Run: headless pygame with SDL's dummy video driver; simulated clock (each Clock.tick advances the game by its frame time, no real sleeping); random seed 0; keys injected as events and as key.get_pressed() state; mouse plan: one left click at the window centre at the start of phase 2, then a move to the lower-right quarter at the start of phase 3.
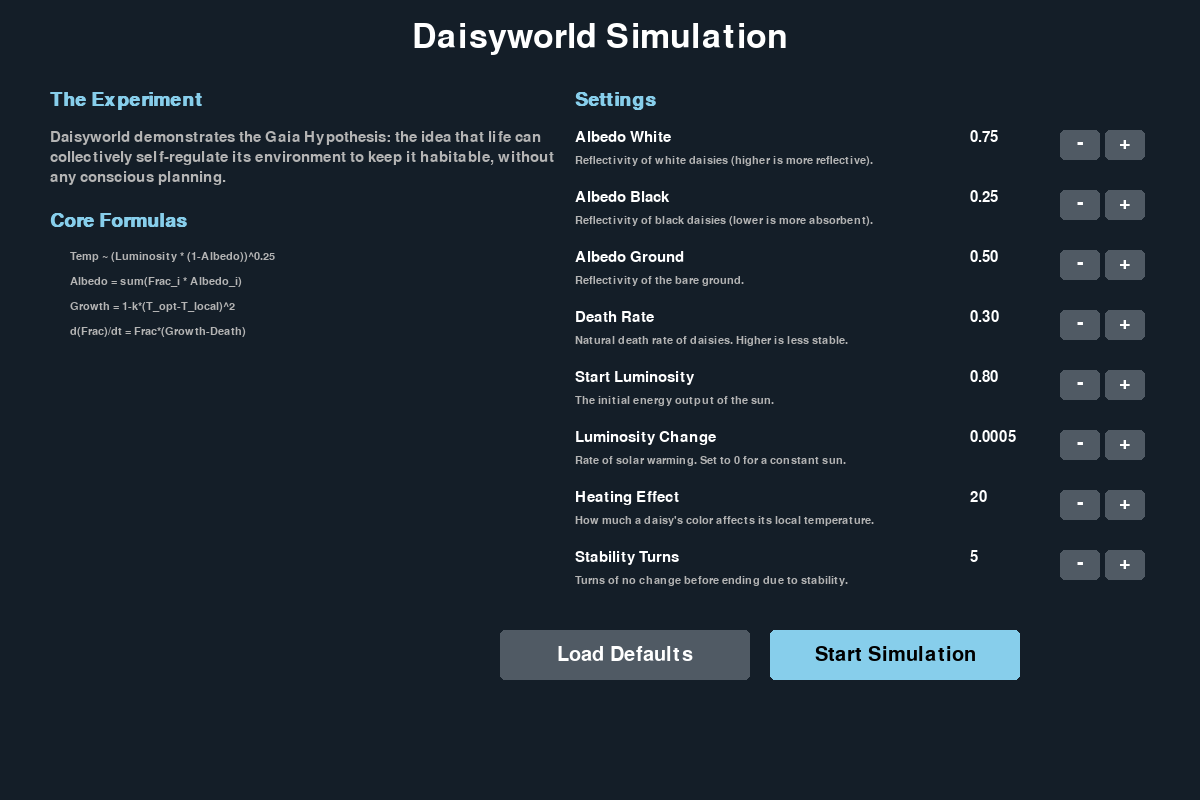
Frame 1 of 4 · flips 1–60 · no input
Frame 2 of 4 · flips 61–180 · clicked the window centre · tapped SPACE, RETURN · held RIGHT (→), D · screen unchanged from frame 1, image omitted
Frame 3 of 4 · flips 181–300 · moved the mouse to the lower-right quarter · held DOWN (↓), S · screen unchanged from frame 2, image omitted
Frame 4 of 4 · flips 301–420 · held LEFT (←), A, UP (↑), W · screen unchanged from frame 3, image omitted

The pygame program that drew these frames:

import pygame
import random
import math
import copy

# --- Pygame Setup ---
pygame.init()
pygame.font.init()

# Screen dimensions
WIDTH, HEIGHT = 1200, 800
screen = pygame.display.set_mode((WIDTH, HEIGHT))
pygame.display.set_caption("Daisyworld Simulation")

# Colors
COLOR_BLACK = (0, 0, 0)
COLOR_WHITE = (255, 255, 255)
COLOR_GREY = (180, 180, 180)
COLOR_SKY_BLUE = (135, 206, 235)
COLOR_PANEL_BG = (20, 30, 40)
COLOR_DAISY_BLACK_PIXEL = (50, 50, 50)
COLOR_DAISY_WHITE_PIXEL = (240, 240, 240)
COLOR_GROUND = (150, 120, 90)
COLOR_TEXT_HIGHLIGHT = (255, 215, 0)
COLOR_BUTTON_BG = (80, 90, 100)
COLOR_BUTTON_TEXT = (255, 255, 255)

# --- Graph & Label Colors for visibility ---
COLOR_GRAPH_TEMP = (255, 80, 80) # Bright Red
COLOR_GRAPH_WHITE = (240, 240, 240) # Bright White
COLOR_GRAPH_BLACK = (160, 160, 160) # Medium Grey

# Fonts
FONT_TITLE = pygame.font.SysFont('sans', 30)
FONT_LARGE_TITLE = pygame.font.SysFont('sans', 50)
FONT_LABEL = pygame.font.SysFont('sans', 18)
FONT_VALUE = pygame.font.SysFont('monospace', 20)
FONT_FORMULA = pygame.font.SysFont('monospace', 16)
FONT_SETTINGS_TEXT = pygame.font.SysFont('sans', 22)
FONT_SETTINGS_HEADER = pygame.font.SysFont('sans', 28, bold=True)
FONT_SETTINGS_DESC = pygame.font.SysFont('sans', 16)


# --- Default Settings ---
DEFAULT_SETTINGS = {
    'albedo_white':      {'value': 0.75, 'min': 0.5, 'max': 1.0, 'step': 0.05, 'format': '{:.2f}', 'desc': "Reflectivity of white daisies (higher is more reflective)."},
    'albedo_black':      {'value': 0.25, 'min': 0.0, 'max': 0.5, 'step': 0.05, 'format': '{:.2f}', 'desc': "Reflectivity of black daisies (lower is more absorbent)."},
    'albedo_ground':     {'value': 0.50, 'min': 0.0, 'max': 1.0, 'step': 0.05, 'format': '{:.2f}', 'desc': "Reflectivity of the bare ground."},
    'death_rate':        {'value': 0.30, 'min': 0.1, 'max': 1.0, 'step': 0.05, 'format': '{:.2f}', 'desc': "Natural death rate of daisies. Higher is less stable."},
    'start_luminosity':  {'value': 0.80, 'min': 0.4, 'max': 1.4, 'step': 0.05, 'format': '{:.2f}', 'desc': "The initial energy output of the sun."},
    'luminosity_change': {'value': 0.0005, 'min': 0.0, 'max': 0.002, 'step': 0.0001, 'format': '{:.4f}', 'desc': "Rate of solar warming. Set to 0 for a constant sun."},
    'heating_effect':    {'value': 20,   'min': 0,   'max': 50,  'step': 2,    'format': '{:d}', 'desc': "How much a daisy's color affects its local temperature."},
    'stability_turns':   {'value': 5,  'min': 5,  'max': 500,'step': 5,   'format': '{:d}', 'desc': "Turns of no change before ending due to stability."},
}
# Make a deep copy for the current settings that can be changed
current_settings = copy.deepcopy(DEFAULT_SETTINGS)


# --- Daisyworld Model Parameters ---
class Daisyworld:
    def __init__(self):
        self.history = {}
        self.time = 0
        self.reset(current_settings) # Initialize with current settings

    def reset(self, settings):
        """Resets the simulation with the given settings."""
        self.albedo_white = settings['albedo_white']['value']
        self.albedo_black = settings['albedo_black']['value']
        self.albedo_ground = settings['albedo_ground']['value']
        self.death_rate = settings['death_rate']['value']
        self.solar_luminosity = settings['start_luminosity']['value']
        self.luminosity_change_rate = settings['luminosity_change']['value']
        self.heating_effect_factor = settings['heating_effect']['value']
        self.stability_check_turns = settings['stability_turns']['value']
        
        self.frac_white = 0.01
        self.frac_black = 0.01
        self.frac_ground = 1 - (self.frac_white + self.frac_black)
        
        self.max_luminosity = 1.8
        self.stefan_boltzmann = 5.67e-8
        self.planetary_temp = 0
        self.opt_temp = 22.5
        self.min_temp = 5.0
        self.max_temp = 40.0
        self.time_step = 0.1
        self.time = 0
        self.history = {'time': [], 'temp': [], 'white': [], 'black': []}
        self.end_reason = None # 'extinct', 'stable'
        self.white_pop_history = []
        self.black_pop_history = []

    def get_planetary_albedo(self):
        return (self.frac_white * self.albedo_white + self.frac_black * self.albedo_black + self.frac_ground * self.albedo_ground)

    def get_planetary_temp(self, albedo):
        solar_flux = 917
        absorbed_flux = self.solar_luminosity * solar_flux * (1 - albedo)
        temp_kelvin = (absorbed_flux / self.stefan_boltzmann) ** 0.25
        return temp_kelvin - 273.15

    def get_local_temp(self, planetary_temp, planetary_albedo, daisy_albedo):
        return planetary_temp + self.heating_effect_factor * (planetary_albedo - daisy_albedo)

    def get_growth_rate(self, temp):
        if self.min_temp < temp < self.max_temp:
            return 1.0 - 0.003265 * ((self.opt_temp - temp) ** 2)
        return 0

    def step(self):
        if self.solar_luminosity < self.max_luminosity:
            self.solar_luminosity += self.luminosity_change_rate
        planetary_albedo = self.get_planetary_albedo()
        self.planetary_temp = self.get_planetary_temp(planetary_albedo)
        temp_white = self.get_local_temp(self.planetary_temp, planetary_albedo, self.albedo_white)
        temp_black = self.get_local_temp(self.planetary_temp, planetary_albedo, self.albedo_black)
        beta_white = self.get_growth_rate(temp_white)
        beta_black = self.get_growth_rate(temp_black)
        change_white = self.frac_white * (self.frac_ground * beta_white - self.death_rate)
        change_black = self.frac_black * (self.frac_ground * beta_black - self.death_rate)
        self.frac_white = max(0.0001, min(1, self.frac_white + change_white * self.time_step))
        self.frac_black = max(0.0001, min(1, self.frac_black + change_black * self.time_step))
        self.frac_ground = max(0, 1 - (self.frac_white + self.frac_black))
        if self.frac_ground == 0:
            total_daisies = self.frac_white + self.frac_black
            if total_daisies > 1:
                self.frac_white /= total_daisies
                self.frac_black /= total_daisies
        self.time += 1
        self.history['time'].append(self.time)
        self.history['temp'].append(self.planetary_temp)
        self.history['white'].append(self.frac_white * 100)
        self.history['black'].append(self.frac_black * 100)
        
        # --- End Condition Checks ---
        if self.time > 500 and (self.frac_white + self.frac_black) < 0.01:
            self.end_reason = 'extinct'
        
        # Update stability history
        self.white_pop_history.append(self.frac_white)
        self.black_pop_history.append(self.frac_black)
        if len(self.white_pop_history) > self.stability_check_turns:
            self.white_pop_history.pop(0)
            self.black_pop_history.pop(0)

        # Check for stability if the history buffer is full
        if len(self.white_pop_history) == self.stability_check_turns:
            white_delta = max(self.white_pop_history) - min(self.white_pop_history)
            black_delta = max(self.black_pop_history) - min(self.black_pop_history)
            stability_threshold = 0.0001
            if white_delta < stability_threshold and black_delta < stability_threshold:
                if (self.frac_white + self.frac_black) > 0.01: # Ensure it's not stable because everything is dead
                     self.end_reason = 'stable'

# --- UI & Drawing Functions ---

def render_text_wrapped(surface, text, font, color, rect, line_spacing=1.2):
    lines = []
    words = text.split(' ')
    current_line = ""
    for word in words:
        test_line = f"{current_line}{word} "
        if font.size(test_line)[0] < rect.width:
            current_line = test_line
        else:
            lines.append(current_line)
            current_line = f"{word} "
    lines.append(current_line)
    y = rect.top
    for line in lines:
        text_surface = font.render(line, True, color)
        surface.blit(text_surface, (rect.left, y))
        y += font.get_linesize() * line_spacing
    return y

def draw_settings_screen(settings):
    screen.fill(COLOR_PANEL_BG)
    y_pos = 20
    title_surf = FONT_LARGE_TITLE.render("Daisyworld Simulation", True, COLOR_WHITE)
    screen.blit(title_surf, (WIDTH // 2 - title_surf.get_width() // 2, y_pos))
    y_pos += 70

    buttons = {}
    left_col_rect = pygame.Rect(50, y_pos, WIDTH // 2 - 75, HEIGHT - y_pos)
    right_col_rect = pygame.Rect(WIDTH // 2 - 25, y_pos, WIDTH // 2 - 25, HEIGHT - y_pos)
    
    y_pos_left = left_col_rect.top
    header1_surf = FONT_SETTINGS_HEADER.render("The Experiment", True, COLOR_SKY_BLUE)
    screen.blit(header1_surf, (left_col_rect.left, y_pos_left)); y_pos_left += 40
    goal_text = "Daisyworld demonstrates the Gaia Hypothesis: the idea that life can collectively self-regulate its environment to keep it habitable, without any conscious planning."
    text_rect = pygame.Rect(left_col_rect.left, y_pos_left, left_col_rect.width, 200)
    y_pos_left = render_text_wrapped(screen, goal_text, FONT_SETTINGS_TEXT, COLOR_GREY, text_rect); y_pos_left += 20
    header2_surf = FONT_SETTINGS_HEADER.render("Core Formulas", True, COLOR_SKY_BLUE)
    screen.blit(header2_surf, (left_col_rect.left, y_pos_left)); y_pos_left += 40
    formulas = ["Temp ~ (Luminosity * (1-Albedo))^0.25", "Albedo = sum(Frac_i * Albedo_i)", "Growth = 1-k*(T_opt-T_local)^2", "d(Frac)/dt = Frac*(Growth-Death)"]
    for f in formulas:
        formula_surf = FONT_FORMULA.render(f, True, COLOR_GREY)
        screen.blit(formula_surf, (left_col_rect.left + 20, y_pos_left)); y_pos_left += 25

    y_pos_right = right_col_rect.top
    header3_surf = FONT_SETTINGS_HEADER.render("Settings", True, COLOR_SKY_BLUE)
    screen.blit(header3_surf, (right_col_rect.left, y_pos_right)); y_pos_right += 40

    for i, (key, params) in enumerate(settings.items()):
        name = key.replace('_', ' ').title()
        label_surf = FONT_SETTINGS_TEXT.render(name, True, COLOR_WHITE)
        screen.blit(label_surf, (right_col_rect.left, y_pos_right))
        desc_surf = FONT_SETTINGS_DESC.render(params['desc'], True, COLOR_GREY)
        screen.blit(desc_surf, (right_col_rect.left, y_pos_right + 25))
        value_str = params['format'].format(params['value'])
        value_surf = FONT_SETTINGS_TEXT.render(value_str, True, COLOR_WHITE)
        screen.blit(value_surf, (right_col_rect.right - 180, y_pos_right))
        minus_btn_rect = pygame.Rect(right_col_rect.right - 90, y_pos_right, 40, 30)
        plus_btn_rect = pygame.Rect(right_col_rect.right - 45, y_pos_right, 40, 30)
        pygame.draw.rect(screen, COLOR_BUTTON_BG, minus_btn_rect, border_radius=5)
        pygame.draw.rect(screen, COLOR_BUTTON_BG, plus_btn_rect, border_radius=5)
        minus_text = FONT_TITLE.render("-", True, COLOR_WHITE)
        plus_text = FONT_TITLE.render("+", True, COLOR_WHITE)
        screen.blit(minus_text, (minus_btn_rect.centerx - minus_text.get_width()//2, minus_btn_rect.centery - minus_text.get_height()//2 - 2))
        screen.blit(plus_text, (plus_btn_rect.centerx - plus_text.get_width()//2, plus_btn_rect.centery - plus_text.get_height()//2 - 2))
        buttons[f'{key}_minus'] = minus_btn_rect
        buttons[f'{key}_plus'] = plus_btn_rect
        y_pos_right += 60

    y_pos = y_pos_right + 20
    default_btn_rect = pygame.Rect(WIDTH//2 - 100, y_pos, 250, 50)
    start_btn_rect = pygame.Rect(WIDTH//2 + 170, y_pos, 250, 50)
    pygame.draw.rect(screen, COLOR_BUTTON_BG, default_btn_rect, border_radius=5)
    default_text = FONT_TITLE.render("Load Defaults", True, COLOR_WHITE)
    screen.blit(default_text, (default_btn_rect.centerx - default_text.get_width()//2, default_btn_rect.centery - default_text.get_height()//2))
    pygame.draw.rect(screen, COLOR_SKY_BLUE, start_btn_rect, border_radius=5)
    start_text = FONT_TITLE.render("Start Simulation", True, COLOR_BLACK)
    screen.blit(start_text, (start_btn_rect.centerx - start_text.get_width()//2, start_btn_rect.centery - start_text.get_height()//2))
    buttons['defaults'] = default_btn_rect
    buttons['start'] = start_btn_rect
    return buttons

def draw_end_screen(world):
    overlay = pygame.Surface((WIDTH, HEIGHT), pygame.SRCALPHA)
    overlay.fill((20, 30, 40, 240))
    screen.blit(overlay, (0, 0))

    final_temp = world.history['temp'][-1]
    max_white_pop = max(world.history['white']) if world.history['white'] else 0
    max_black_pop = max(world.history['black']) if world.history['black'] else 0

    title_text, summary_text, color = "Experiment Complete", COLOR_WHITE, []

    if world.end_reason == 'stable':
        title_text = "Stable Equilibrium Reached"
        color = (100, 255, 100)
        summary_text = [("Observation:", "The simulation ended because the daisy populations and temperature remained constant for the specified number of turns."),("Analysis:", "The conditions you set allowed the daisy populations to find a balance. They successfully regulated the planet's temperature, keeping it within a habitable range and demonstrating a robust Gaian system.")]
    elif max_white_pop < 2 and max_black_pop < 2:
        title_text = "Extinction: Failure to Launch"
        color = COLOR_GREY
        summary_text = [("Initial Conditions:", "The parameters you set were too harsh for either daisy species to establish a foothold."),("Result:", "With no life to regulate the environment, the planet's temperature was solely determined by physical factors, resulting in a barren world.")]
    elif final_temp > world.max_temp:
        title_text = "Extinction: Heat Death"
        color = COLOR_GRAPH_TEMP
        summary_text = [("Warming Phase:", "Initially, black daisies may have warmed the planet."),("Homeostasis:", "For a period, the daisies likely regulated the temperature. However, external pressure or internal factors made this unsustainable."),("Final Result:", "The environment eventually overwhelmed the daisies' regulatory capacity, causing the temperature to soar past their survival limit and leading to a total collapse of life.")]
    elif final_temp < world.min_temp:
        title_text = "Extinction: Freeze Death"
        color = COLOR_SKY_BLUE
        summary_text = [("Warming attempt:", "Black daisies attempted to warm the planet, but the sun's luminosity was too low or their heating effect was too weak to overcome the cold."),("Result:", "The planet never reached the optimal temperature for sustained growth. The populations dwindled and life froze.")]

    y_pos = 50
    title_surf = FONT_LARGE_TITLE.render(title_text, True, color)
    screen.blit(title_surf, (WIDTH // 2 - title_surf.get_width() // 2, y_pos)); y_pos += 80

    left_col_rect = pygame.Rect(50, y_pos, WIDTH // 2 - 75, HEIGHT - y_pos - 100)
    right_col_rect = pygame.Rect(WIDTH // 2 + 25, y_pos, WIDTH // 2 - 75, HEIGHT - y_pos - 100)
    
    y_pos_left = left_col_rect.top
    header1_surf = FONT_SETTINGS_HEADER.render("Summary of Results", True, COLOR_SKY_BLUE)
    screen.blit(header1_surf, (left_col_rect.left, y_pos_left)); y_pos_left += 50
    for header, desc in summary_text:
        header_surf_sm = FONT_SETTINGS_TEXT.render(header, True, COLOR_WHITE)
        screen.blit(header_surf_sm, (left_col_rect.left, y_pos_left)); y_pos_left += header_surf_sm.get_height() + 5
        text_rect = pygame.Rect(left_col_rect.left + 20, y_pos_left, left_col_rect.width - 20, 200)
        y_pos_left = render_text_wrapped(screen, desc, FONT_SETTINGS_TEXT, COLOR_GREY, text_rect, 1.1); y_pos_left += 30

    y_pos_right = right_col_rect.top
    header2_surf = FONT_SETTINGS_HEADER.render("Final State", True, COLOR_SKY_BLUE)
    screen.blit(header2_surf, (right_col_rect.left, y_pos_right)); y_pos_right += 50
    
    def draw_final_line(label, value, unit, color=COLOR_WHITE):
        nonlocal y_pos_right
        label_surf = FONT_LABEL.render(label, True, COLOR_GREY)
        value_surf = FONT_VALUE.render(f"{value:>7.2f} {unit}", True, color)
        screen.blit(label_surf, (right_col_rect.left, y_pos_right))
        screen.blit(value_surf, (right_col_rect.left + 250, y_pos_right)); y_pos_right += 35
    
    final_white_pop = world.history['white'][-1]
    final_black_pop = world.history['black'][-1]
    final_albedo = world.get_planetary_albedo()
    draw_final_line("Final Temperature:", final_temp, "C", COLOR_GRAPH_TEMP)
    draw_final_line("Final White Pop:", final_white_pop, "%", COLOR_GRAPH_WHITE)
    draw_final_line("Final Black Pop:", final_black_pop, "%", COLOR_GRAPH_BLACK)
    draw_final_line("Final Albedo:", final_albedo, "")
    draw_final_line("Final Luminosity:", world.solar_luminosity, "")
    draw_final_line("Total Time:", world.time, "steps")
    
    restart_instr = FONT_TITLE.render("Press 'R' to Return to Settings", True, COLOR_TEXT_HIGHLIGHT)
    screen.blit(restart_instr, (WIDTH // 2 - restart_instr.get_width() // 2, HEIGHT - 100))

def draw_daisyworld_surface(surface, world, rect):
    num_pixels = int(rect.width * rect.height)
    num_white = int(num_pixels * world.frac_white)
    num_black = int(num_pixels * world.frac_black)
    pixel_colors = [COLOR_DAISY_WHITE_PIXEL] * num_white + [COLOR_DAISY_BLACK_PIXEL] * num_black + [COLOR_GROUND] * (num_pixels - num_white - num_black)
    random.shuffle(pixel_colors)
    pixel_index = 0
    for y in range(rect.height):
        for x in range(rect.width):
            if pixel_index < num_pixels:
                surface.set_at((x, y), pixel_colors[pixel_index])
                pixel_index += 1
    screen.blit(surface, rect.topleft)
    pygame.draw.rect(screen, COLOR_WHITE, rect, 2)

def draw_graph(world, rect):
    pygame.draw.rect(screen, COLOR_PANEL_BG, rect)
    pygame.draw.rect(screen, COLOR_WHITE, rect, 2)
    history = world.history
    if len(history['time']) < 2: return
    def scale(val, val_min, val_max, rect_min, rect_max):
        if (val_max - val_min) == 0: return rect_min
        return rect_min + (rect_max - rect_min) * (val - val_min) / (val_max - val_min)
    max_time = max(1, len(history['time'])) # Scale based on number of steps
    points_temp, points_white, points_black = [], [], []
    for i in range(len(history['time'])):
        x = scale(i, 0, max_time -1, rect.left, rect.right)
        points_temp.append((x, scale(history['temp'][i], -10, 80, rect.bottom, rect.top)))
        points_white.append((x, scale(history['white'][i], 0, 100, rect.bottom, rect.top)))
        points_black.append((x, scale(history['black'][i], 0, 100, rect.bottom, rect.top)))
    pygame.draw.lines(screen, COLOR_GRAPH_TEMP, False, points_temp, 2)
    pygame.draw.lines(screen, COLOR_GRAPH_WHITE, False, points_white, 2)
    pygame.draw.lines(screen, COLOR_GRAPH_BLACK, False, points_black, 2)
    legend_items = [("Temp", COLOR_GRAPH_TEMP), ("White Daisies", COLOR_GRAPH_WHITE), ("Black Daisies", COLOR_GRAPH_BLACK)]
    lx, ly = rect.right - 140, rect.top + 15
    for name, color in legend_items:
        pygame.draw.rect(screen, color, (lx, ly, 20, 10))
        label_surf = FONT_LABEL.render(name, True, COLOR_WHITE)
        screen.blit(label_surf, (lx + 25, ly - 3))
        ly += 20

def draw_info_panel(world, rect):
    pygame.draw.rect(screen, COLOR_PANEL_BG, rect)
    pygame.draw.rect(screen, COLOR_WHITE, rect, 2)
    y_pos = rect.top + 15
    def draw_line(label, value, unit, color=COLOR_WHITE):
        nonlocal y_pos
        label_surf = FONT_LABEL.render(label, True, COLOR_GREY)
        value_surf = FONT_VALUE.render(f"{value:>7.2f} {unit}", True, color)
        screen.blit(label_surf, (rect.left + 15, y_pos))
        screen.blit(value_surf, (rect.left + 200, y_pos))
        y_pos += 25
    title = FONT_TITLE.render("Daisyworld State", True, COLOR_WHITE)
    screen.blit(title, (rect.centerx - title.get_width() // 2, y_pos)); y_pos += 45
    draw_line("Time...........:", world.time, "steps")
    draw_line("Solar Luminosity.:", world.solar_luminosity, "", COLOR_SKY_BLUE)
    draw_line("Planetary Albedo.:", world.get_planetary_albedo(), "")
    draw_line("Planetary Temp...:", world.planetary_temp, "C", COLOR_GRAPH_TEMP); y_pos += 10
    draw_line("White Daisy Pop..:", world.frac_white * 100, "%", COLOR_GRAPH_WHITE)
    draw_line("Black Daisy Pop..:", world.frac_black * 100, "%", COLOR_GRAPH_BLACK)
    draw_line("Bare Ground......:", world.frac_ground * 100, "%", COLOR_GROUND); y_pos += 40
    formula_title = FONT_TITLE.render("Core Formulas", True, COLOR_WHITE)
    screen.blit(formula_title, (rect.centerx - formula_title.get_width() // 2, y_pos)); y_pos += 40
    formulas = ["Temp ~ (Luminosity * (1-Albedo))^0.25", "Albedo = sum(Frac_i * Albedo_i)", "Growth = 1-k*(T_opt-T_local)^2", "d(Frac)/dt = Frac*(Growth-Death)"]
    for f in formulas:
        formula_surf = FONT_FORMULA.render(f, True, COLOR_GREY)
        screen.blit(formula_surf, (rect.left + 15, y_pos)); y_pos += 20

def draw_buttons(rect):
    back_btn_rect = pygame.Rect(rect.left + 20, rect.top, 150, 40)
    pygame.draw.rect(screen, COLOR_BUTTON_BG, back_btn_rect, border_radius=5)
    text = FONT_LABEL.render("Back to Settings", True, COLOR_BUTTON_TEXT)
    screen.blit(text, (back_btn_rect.centerx - text.get_width()//2, back_btn_rect.centery - text.get_height()//2))
    return back_btn_rect

# --- Main Game Loop ---
def main():
    global current_settings
    clock = pygame.time.Clock()
    running = True
    game_state = 'settings_screen'
    world = Daisyworld()
    world_rect = pygame.Rect(20, 20, 750, 400)
    graph_rect = pygame.Rect(20, 440, 750, 340)
    info_rect = pygame.Rect(790, 20, 390, 760)
    button_rect = pygame.Rect(info_rect.left, info_rect.bottom - 60, info_rect.width, 50)
    world_surface = pygame.Surface((world_rect.width, world_rect.height))
    settings_buttons = {}

    while running:
        for event in pygame.event.get():
            if event.type == pygame.QUIT:
                running = False
            if game_state == 'settings_screen':
                if event.type == pygame.MOUSEBUTTONDOWN and event.button == 1:
                    for key, rect in settings_buttons.items():
                        if rect.collidepoint(event.pos):
                            if key == 'start':
                                game_state = 'simulation'
                                world.reset(current_settings)
                            elif key == 'defaults':
                                current_settings = copy.deepcopy(DEFAULT_SETTINGS)
                            else:
                                var, op = key.rsplit('_', 1)
                                params = current_settings[var]
                                if op == 'plus':
                                    params['value'] = min(params['max'], params['value'] + params['step'])
                                elif op == 'minus':
                                    params['value'] = max(params['min'], params['value'] - params['step'])
            elif game_state == 'simulation':
                if event.type == pygame.KEYDOWN and event.key == pygame.K_r:
                    game_state = 'settings_screen'
                if event.type == pygame.MOUSEBUTTONDOWN and event.button == 1:
                    back_button = draw_buttons(button_rect)
                    if back_button.collidepoint(event.pos):
                        game_state = 'settings_screen'
            elif game_state == 'end_screen':
                 if event.type == pygame.KEYDOWN and event.key == pygame.K_r:
                    game_state = 'settings_screen'

        if game_state == 'settings_screen':
            settings_buttons = draw_settings_screen(current_settings)
        elif game_state == 'simulation':
            world.step()
            if world.end_reason:
                game_state = 'end_screen'
            screen.fill(COLOR_BLACK)
            draw_daisyworld_surface(world_surface, world, world_surface.get_rect())
            draw_graph(world, graph_rect)
            draw_info_panel(world, info_rect)
            draw_buttons(button_rect)
        elif game_state == 'end_screen':
            # Keep the final state drawn before overlaying the end screen
            screen.fill(COLOR_BLACK)
            draw_daisyworld_surface(world_surface, world, world_surface.get_rect())
            draw_graph(world, graph_rect)
            draw_info_panel(world, info_rect)
            draw_buttons(button_rect)
            draw_end_screen(world)

        pygame.display.flip()
        clock.tick(60)

    pygame.quit()

if __name__ == '__main__':
    main()
